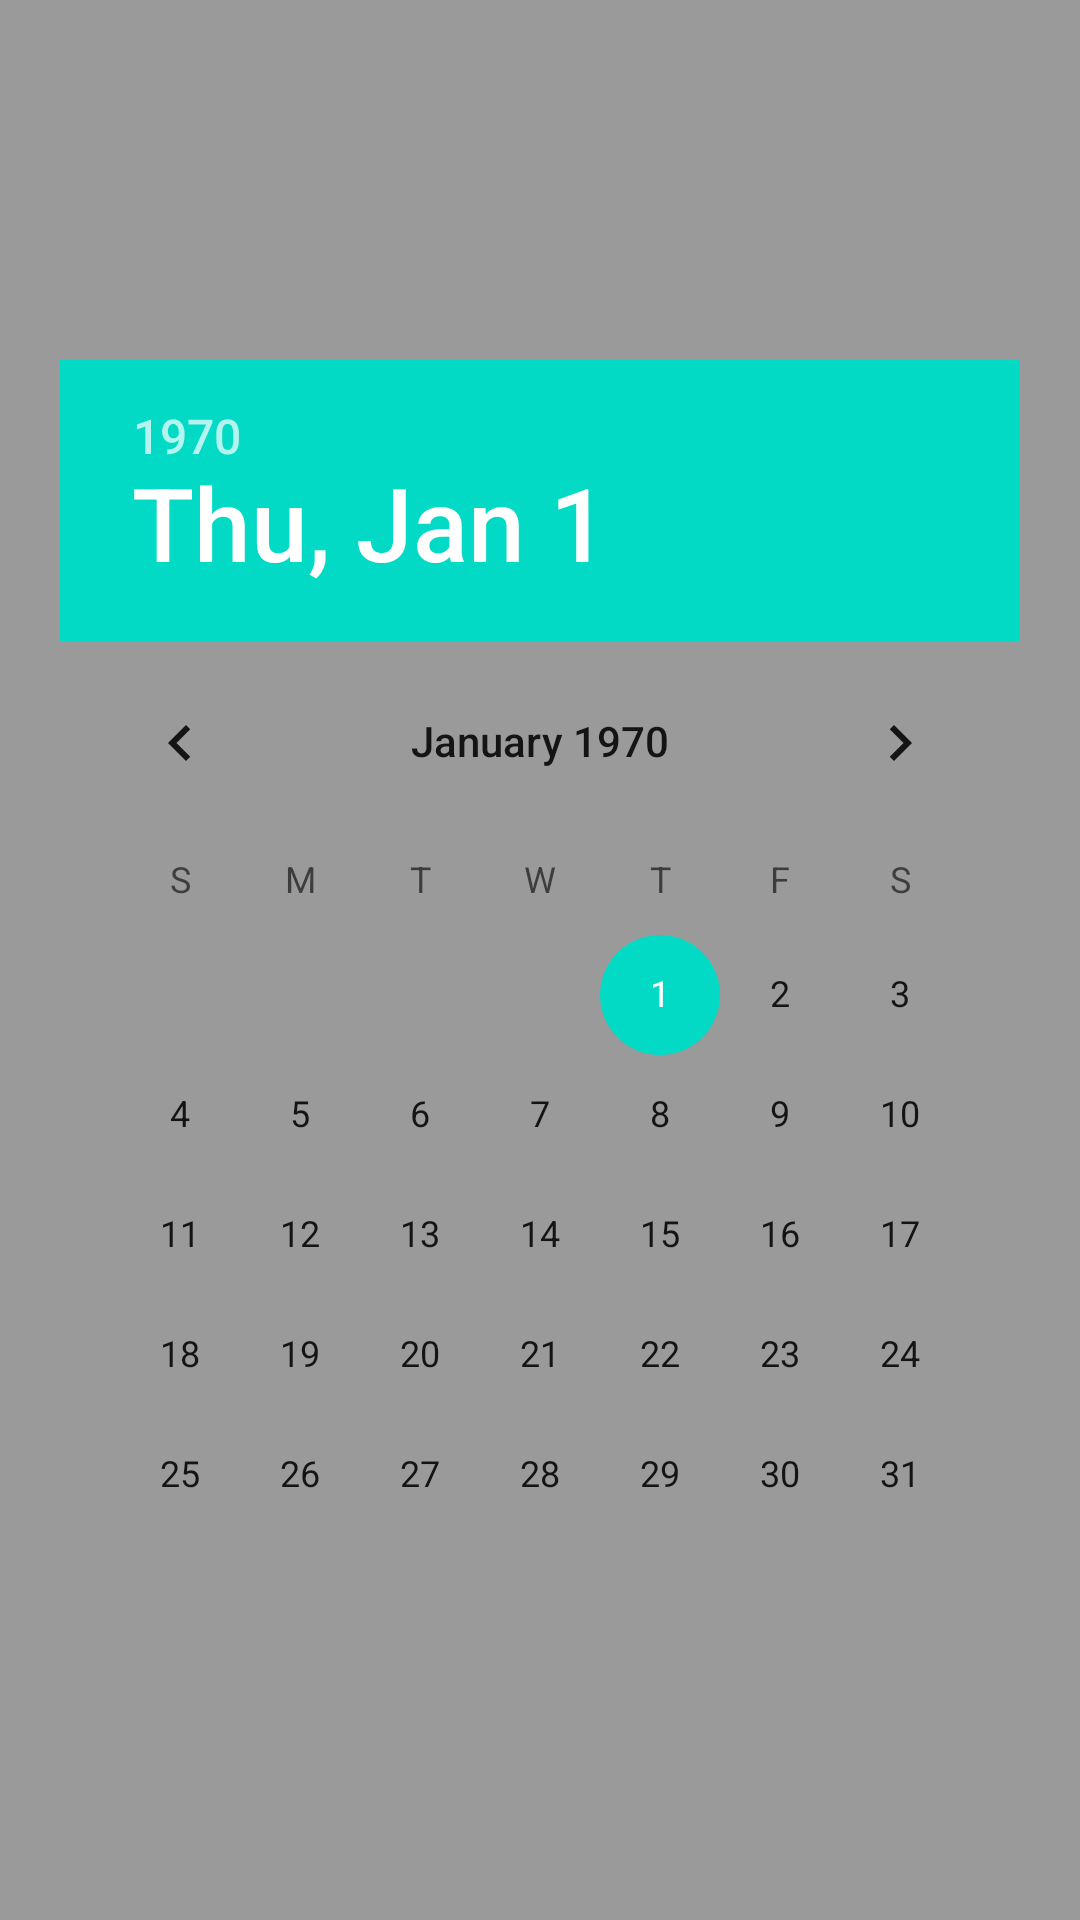

Produce the Android XML layout that renders to this screen, including the resource entries it uses.
<!-- AndroidManifest.xml: application theme Theme.Breakmeet -->
<!-- res/layout/activity_callender.xml -->
<?xml version="1.0" encoding="utf-8"?>
<androidx.appcompat.widget.LinearLayoutCompat xmlns:android="http://schemas.android.com/apk/res/android"
    android:layout_width="match_parent"
    android:layout_height="match_parent"
    xmlns:tools="http://schemas.android.com/tools"
    android:layout_gravity="center"
    android:background="@color/black"
    tools:context=".Calender">

    <DatePicker
        android:id="@+id/calendarView2"
        android:layout_width="match_parent"
        android:layout_height="match_parent"
        android:layout_margin="20dp"
        android:paddingTop="100dp" />
</androidx.appcompat.widget.LinearLayoutCompat>
<!-- resources referenced by this layout -->
<resources>
  <color name="black">#65000000</color>
  <style name="Theme.Breakmeet" parent="Theme.MaterialComponents.DayNight.NoActionBar">
          
          <item name="colorPrimary">@color/edit_text_background</item>
          <item name="colorPrimaryVariant">@color/edit_text_background</item>
          <item name="colorOnPrimary">@color/white</item>
          
          <item name="colorSecondary">@color/teal_200</item>
          <item name="colorSecondaryVariant">@color/teal_700</item>
          <item name="colorOnSecondary">@color/black</item>
          
          <item name="android:statusBarColor">?attr/colorPrimaryVariant</item>
          
      </style>
  <color name="edit_text_background">#60AE51</color>
  <color name="white">#FFFFFFFF</color>
  <color name="teal_200">#FF03DAC5</color>
  <color name="teal_700">#FF018786</color>
</resources>
